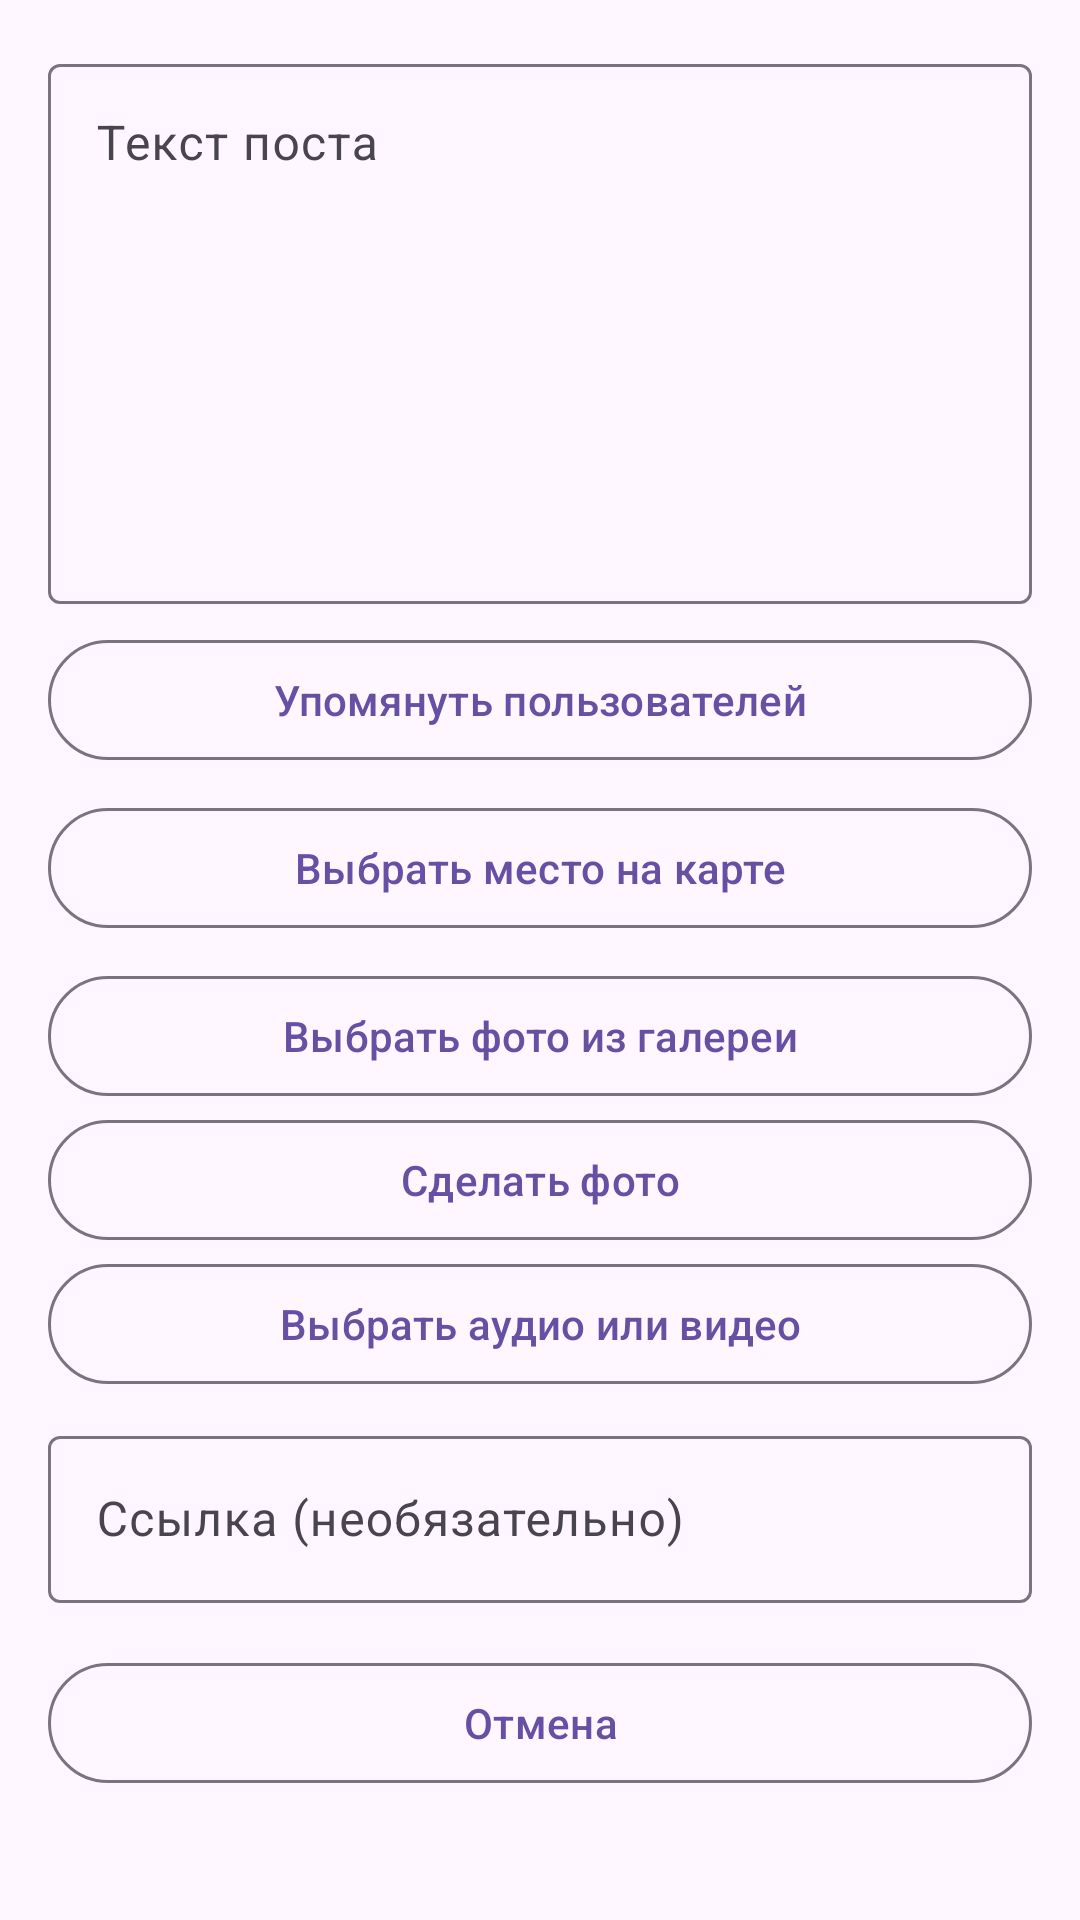

Android layout source for this screen:
<!-- AndroidManifest.xml: application theme Theme.NeWork -->
<!-- res/layout/screen_create_post.xml -->
<?xml version="1.0" encoding="utf-8"?>
<ScrollView xmlns:android="http://schemas.android.com/apk/res/android"
    xmlns:app="http://schemas.android.com/apk/res-auto"
    android:layout_width="match_parent"
    android:layout_height="match_parent"
    android:fillViewport="true">

    <LinearLayout
        android:layout_width="match_parent"
        android:layout_height="wrap_content"
        android:orientation="vertical"
        android:padding="16dp">

        <com.google.android.material.textfield.TextInputLayout
            android:id="@+id/content_layout"
            android:layout_width="match_parent"
            android:layout_height="wrap_content"
            android:hint="@string/post_content_hint">

            <com.google.android.material.textfield.TextInputEditText
                android:id="@+id/content_input"
                android:layout_width="match_parent"
                android:layout_height="wrap_content"
                android:gravity="top|start"
                android:inputType="textCapSentences|textMultiLine"
                android:minHeight="180dp"
                android:maxLines="12" />
        </com.google.android.material.textfield.TextInputLayout>

        <com.google.android.material.button.MaterialButton
            android:id="@+id/mentions_button"
            style="@style/Widget.Material3.Button.OutlinedButton"
            android:layout_width="match_parent"
            android:layout_height="wrap_content"
            android:layout_marginTop="8dp"
            android:text="@string/post_choose_mentions" />

        <com.google.android.material.button.MaterialButton
            android:id="@+id/post_location_button"
            style="@style/Widget.Material3.Button.OutlinedButton"
            android:layout_width="match_parent"
            android:layout_height="wrap_content"
            android:layout_marginTop="8dp"
            android:text="@string/location_choose" />

        <com.google.android.material.button.MaterialButton
            android:id="@+id/location_remove_button"
            style="@style/Widget.Material3.Button.TextButton"
            android:layout_width="wrap_content"
            android:layout_height="wrap_content"
            android:text="@string/location_remove"
            android:visibility="gone" />

        <com.google.android.material.button.MaterialButton
            android:id="@+id/attachment_gallery_button"
            style="@style/Widget.Material3.Button.OutlinedButton"
            android:layout_width="match_parent"
            android:layout_height="wrap_content"
            android:layout_marginTop="8dp"
            android:text="@string/attachment_gallery" />

        <com.google.android.material.button.MaterialButton
            android:id="@+id/attachment_camera_button"
            style="@style/Widget.Material3.Button.OutlinedButton"
            android:layout_width="match_parent"
            android:layout_height="wrap_content"
            android:text="@string/attachment_camera" />

        <com.google.android.material.button.MaterialButton
            android:id="@+id/attachment_audio_video_button"
            style="@style/Widget.Material3.Button.OutlinedButton"
            android:layout_width="match_parent"
            android:layout_height="wrap_content"
            android:text="@string/attachment_audio_video" />

        <TextView
            android:id="@+id/attachment_name"
            android:layout_width="match_parent"
            android:layout_height="wrap_content"
            android:layout_marginTop="8dp"
            android:text="@string/attachment_none"
            android:visibility="gone" />

        <ImageView
            android:id="@+id/attachment_preview"
            android:layout_width="match_parent"
            android:layout_height="180dp"
            android:layout_marginTop="8dp"
            android:contentDescription="@string/attachment_preview"
            android:scaleType="centerCrop"
            android:visibility="gone" />

        <com.google.android.material.button.MaterialButton
            android:id="@+id/attachment_remove_button"
            style="@style/Widget.Material3.Button.TextButton"
            android:layout_width="wrap_content"
            android:layout_height="wrap_content"
            android:text="@string/attachment_remove"
            android:visibility="gone" />

        <com.google.android.material.textfield.TextInputLayout
            android:layout_width="match_parent"
            android:layout_height="wrap_content"
            android:layout_marginTop="8dp"
            android:hint="@string/link_hint">

            <com.google.android.material.textfield.TextInputEditText
                android:id="@+id/post_link_input"
                android:layout_width="match_parent"
                android:layout_height="wrap_content"
                android:inputType="textUri" />
        </com.google.android.material.textfield.TextInputLayout>

        <ProgressBar
            android:id="@+id/create_progress"
            style="?android:attr/progressBarStyleHorizontal"
            android:layout_width="match_parent"
            android:layout_height="wrap_content"
            android:layout_marginTop="16dp"
            android:indeterminate="true"
            android:visibility="gone" />

        <com.google.android.material.button.MaterialButton
            android:id="@+id/cancel_button"
            style="@style/Widget.Material3.Button.OutlinedButton"
            android:layout_width="match_parent"
            android:layout_height="wrap_content"
            android:layout_marginTop="16dp"
            android:text="@string/cancel" />
    </LinearLayout>
</ScrollView>
<!-- resources referenced by this layout -->
<resources>
  <string name="attachment_audio_video">Выбрать аудио или видео</string>
  <string name="attachment_camera">Сделать фото</string>
  <string name="attachment_gallery">Выбрать фото из галереи</string>
  <string name="attachment_none">Вложение не выбрано</string>
  <string name="attachment_preview">Предпросмотр вложения</string>
  <string name="attachment_remove">Убрать вложение</string>
  <string name="cancel">Отмена</string>
  <string name="link_hint">Ссылка (необязательно)</string>
  <string name="location_choose">Выбрать место на карте</string>
  <string name="location_remove">Убрать место</string>
  <string name="post_choose_mentions">Упомянуть пользователей</string>
  <string name="post_content_hint">Текст поста</string>
  <style name="Theme.NeWork" parent="Theme.Material3.DayNight.NoActionBar">
          <item name="colorPrimary">@color/nework_primary</item>
          <item name="colorOnPrimary">@color/nework_on_primary</item>
          <item name="colorSecondary">@color/nework_secondary</item>
      </style>
  <color name="nework_primary">#6750A4</color>
  <color name="nework_on_primary">#FFFFFF</color>
  <color name="nework_secondary">#625B71</color>
</resources>
